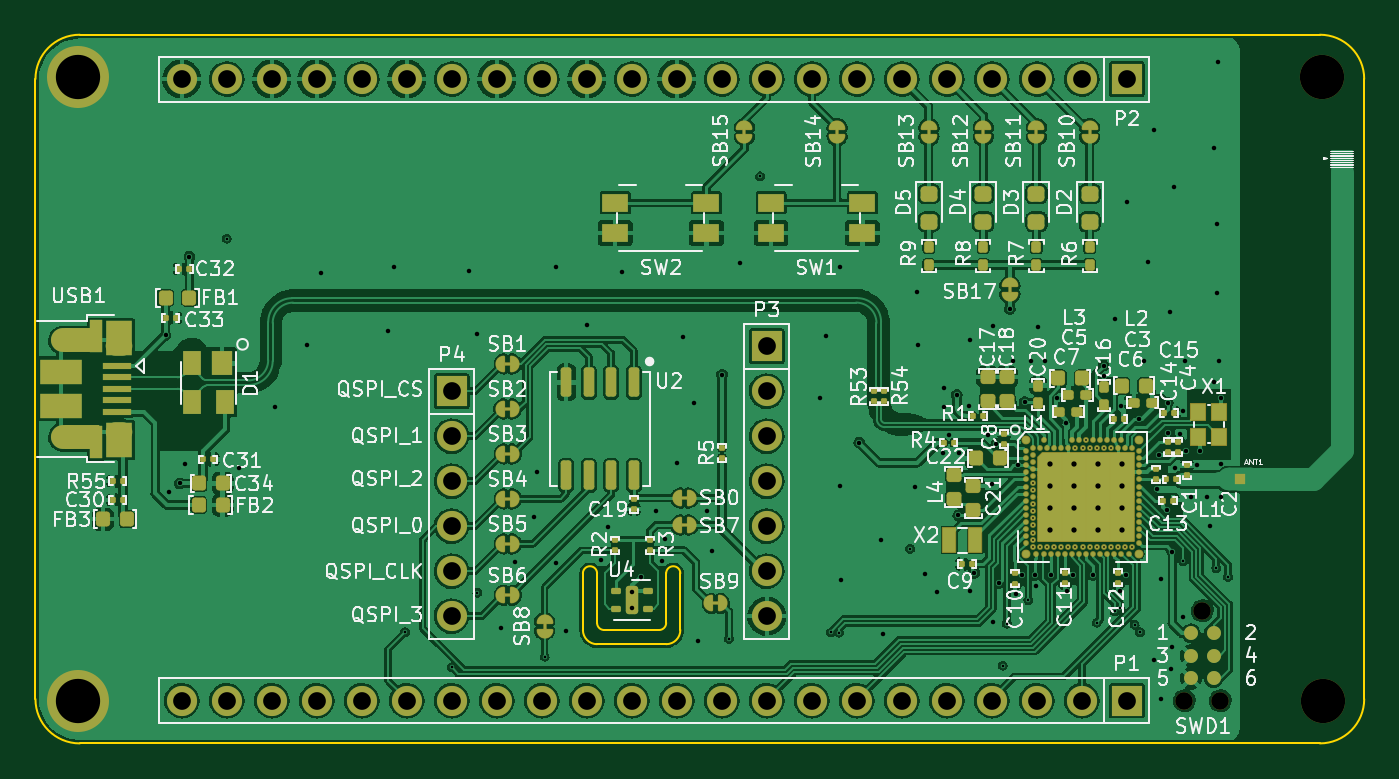
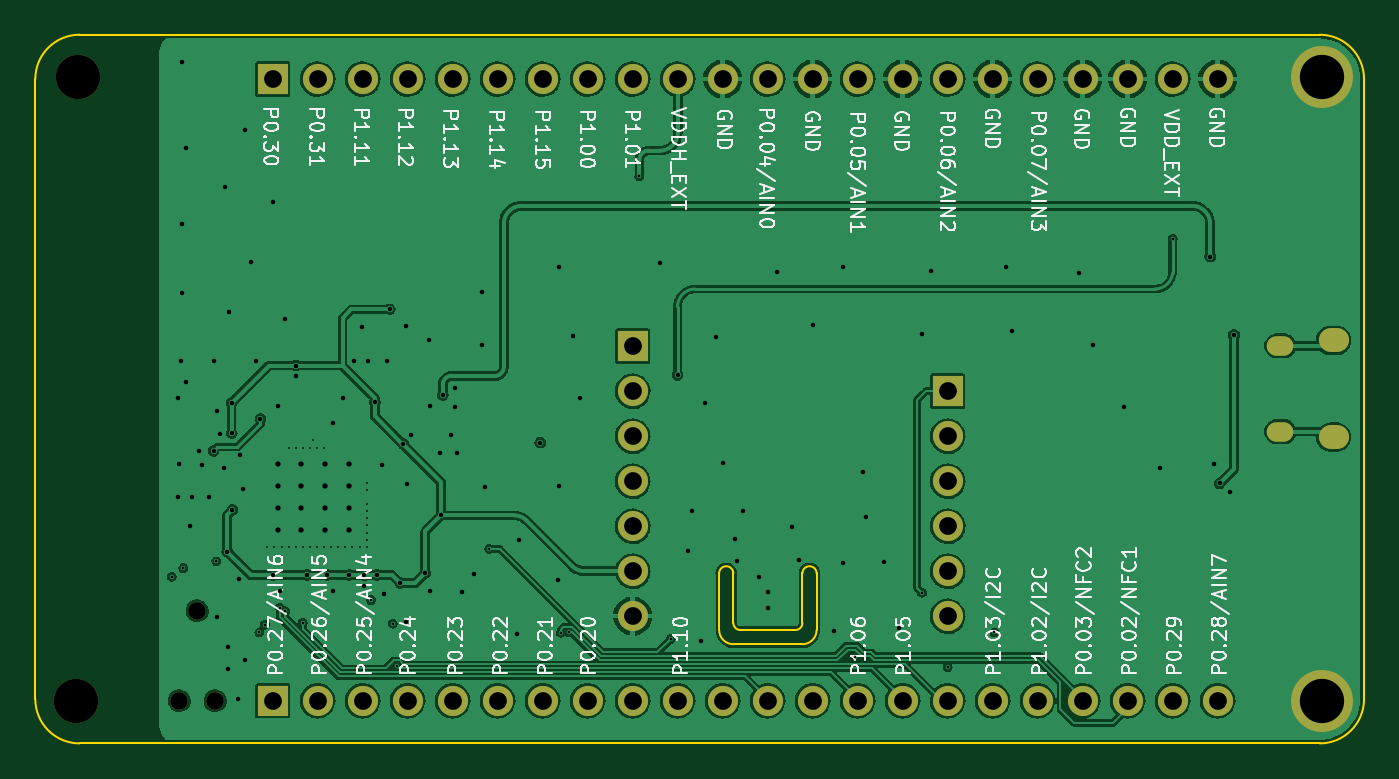
Circuit board: 14 layer files. Board 75.0 x 40.0 mm.
- bottom_copper: nrf5340_qkaa_rev1_sensor-B_Cu.gbr (244213 bytes)
- bottom_mask: nrf5340_qkaa_rev1_sensor-B_Mask.gbr (2664 bytes)
- paste: nrf5340_qkaa_rev1_sensor-B_Paste.gbr (486 bytes)
- bottom_silk: nrf5340_qkaa_rev1_sensor-B_Silkscreen.gbr (62973 bytes)
- outline: nrf5340_qkaa_rev1_sensor-Edge_Cuts.gbr (1807 bytes)
- top_copper: nrf5340_qkaa_rev1_sensor-F_Cu.gbr (493303 bytes)
- top_mask: nrf5340_qkaa_rev1_sensor-F_Mask.gbr (17867 bytes)
- paste: nrf5340_qkaa_rev1_sensor-F_Paste.gbr (11402 bytes)
- top_silk: nrf5340_qkaa_rev1_sensor-F_Silkscreen.gbr (108775 bytes)
- inner_copper: nrf5340_qkaa_rev1_sensor-In1_Cu.gbr (286300 bytes)
- inner_copper: nrf5340_qkaa_rev1_sensor-In2_Cu.gbr (221689 bytes)
- drill: nrf5340_qkaa_rev1_sensor-NPTH.drl (501 bytes)
- drill: nrf5340_qkaa_rev1_sensor-PTH.drl (4284 bytes)
- drill: nrf5340_qkaa_rev1_sensor-front-in1.drl (746 bytes)

=== bottom_copper: nrf5340_qkaa_rev1_sensor-B_Cu.gbr (244213 bytes, source omitted) ===
=== bottom_mask: nrf5340_qkaa_rev1_sensor-B_Mask.gbr ===
%TF.GenerationSoftware,KiCad,Pcbnew,(6.0.0)*%
%TF.CreationDate,2022-01-14T16:11:58-08:00*%
%TF.ProjectId,nrf5340_qkaa_rev1_sensor,6e726635-3334-4305-9f71-6b61615f7265,rev?*%
%TF.SameCoordinates,Original*%
%TF.FileFunction,Soldermask,Bot*%
%TF.FilePolarity,Negative*%
%FSLAX46Y46*%
G04 Gerber Fmt 4.6, Leading zero omitted, Abs format (unit mm)*
G04 Created by KiCad (PCBNEW (6.0.0)) date 2022-01-14 16:11:58*
%MOMM*%
%LPD*%
G01*
G04 APERTURE LIST*
%ADD10C,3.500000*%
%ADD11C,2.500000*%
%ADD12R,1.700000X1.700000*%
%ADD13O,1.700000X1.700000*%
%ADD14C,0.991000*%
%ADD15O,1.700000X1.350000*%
%ADD16O,1.500000X1.100000*%
G04 APERTURE END LIST*
D10*
%TO.C,H2*%
X42400000Y-85100000D03*
%TD*%
D11*
%TO.C,H4*%
X112700000Y-85100000D03*
%TD*%
D12*
%TO.C,P1*%
X101600000Y-85090000D03*
D13*
X99060000Y-85090000D03*
X96520000Y-85090000D03*
X93980000Y-85090000D03*
X91440000Y-85090000D03*
X88900000Y-85090000D03*
X86360000Y-85090000D03*
X83820000Y-85090000D03*
X81280000Y-85090000D03*
X78740000Y-85090000D03*
X76200000Y-85090000D03*
X73660000Y-85090000D03*
X71120000Y-85090000D03*
X68580000Y-85090000D03*
X66040000Y-85090000D03*
X63500000Y-85090000D03*
X60960000Y-85090000D03*
X58420000Y-85090000D03*
X55880000Y-85090000D03*
X53340000Y-85090000D03*
X50800000Y-85090000D03*
X48260000Y-85090000D03*
%TD*%
D10*
%TO.C,H1*%
X42400000Y-49900000D03*
%TD*%
D11*
%TO.C,H3*%
X112600000Y-49900000D03*
%TD*%
D12*
%TO.C,P3*%
X81280000Y-65080007D03*
D13*
X81280000Y-67620007D03*
X81280000Y-70160007D03*
X81280000Y-72700007D03*
X81280000Y-75240007D03*
X81280000Y-77780007D03*
X81280000Y-80320007D03*
%TD*%
D12*
%TO.C,P2*%
X101600000Y-50000000D03*
D13*
X99060000Y-50000000D03*
X96520000Y-50000000D03*
X93980000Y-50000000D03*
X91440000Y-50000000D03*
X88900000Y-50000000D03*
X86360000Y-50000000D03*
X83820000Y-50000000D03*
X81280000Y-50000000D03*
X78740000Y-50000000D03*
X76200000Y-50000000D03*
X73660000Y-50000000D03*
X71120000Y-50000000D03*
X68580000Y-50000000D03*
X66040000Y-50000000D03*
X63500000Y-50000000D03*
X60960000Y-50000000D03*
X58420000Y-50000000D03*
X55880000Y-50000000D03*
X53340000Y-50000000D03*
X50800000Y-50000000D03*
X48260000Y-50000000D03*
%TD*%
D12*
%TO.C,P4*%
X63500000Y-67620007D03*
D13*
X63500000Y-70160007D03*
X63500000Y-72700007D03*
X63500000Y-75240007D03*
X63500000Y-77780007D03*
X63500000Y-80320007D03*
%TD*%
D14*
%TO.C,SWD1*%
X105860000Y-80010000D03*
X104845000Y-85090000D03*
X106875000Y-85090000D03*
%TD*%
D15*
%TO.C,USB1*%
X41720000Y-70210000D03*
D16*
X44720000Y-65060000D03*
X44720000Y-69900000D03*
D15*
X41720000Y-64750000D03*
%TD*%
M02*

=== paste: nrf5340_qkaa_rev1_sensor-B_Paste.gbr ===
%TF.GenerationSoftware,KiCad,Pcbnew,(6.0.0)*%
%TF.CreationDate,2022-01-14T15:59:29-08:00*%
%TF.ProjectId,nrf5340_qkaa_rev1_sensor,6e726635-3334-4305-9f71-6b61615f7265,rev?*%
%TF.SameCoordinates,Original*%
%TF.FileFunction,Paste,Bot*%
%TF.FilePolarity,Positive*%
%FSLAX46Y46*%
G04 Gerber Fmt 4.6, Leading zero omitted, Abs format (unit mm)*
G04 Created by KiCad (PCBNEW (6.0.0)) date 2022-01-14 15:59:29*
%MOMM*%
%LPD*%
G01*
G04 APERTURE LIST*
G04 APERTURE END LIST*
M02*

=== bottom_silk: nrf5340_qkaa_rev1_sensor-B_Silkscreen.gbr (62973 bytes, source omitted) ===
=== outline: nrf5340_qkaa_rev1_sensor-Edge_Cuts.gbr ===
%TF.GenerationSoftware,KiCad,Pcbnew,(6.0.0)*%
%TF.CreationDate,2022-01-14T16:11:58-08:00*%
%TF.ProjectId,nrf5340_qkaa_rev1_sensor,6e726635-3334-4305-9f71-6b61615f7265,rev?*%
%TF.SameCoordinates,Original*%
%TF.FileFunction,Profile,NP*%
%FSLAX46Y46*%
G04 Gerber Fmt 4.6, Leading zero omitted, Abs format (unit mm)*
G04 Created by KiCad (PCBNEW (6.0.0)) date 2022-01-14 16:11:58*
%MOMM*%
%LPD*%
G01*
G04 APERTURE LIST*
%TA.AperFunction,Profile*%
%ADD10C,0.100000*%
%TD*%
G04 APERTURE END LIST*
D10*
X71700000Y-80700000D02*
G75*
G03*
X72100000Y-81100000I399999J-1D01*
G01*
X42500000Y-47500000D02*
G75*
G03*
X40000000Y-50000000I0J-2500000D01*
G01*
X75600000Y-77900000D02*
X75600000Y-80700000D01*
X115000000Y-50000000D02*
X115000000Y-85000000D01*
X71700000Y-80700000D02*
X71700000Y-77900000D01*
X70900000Y-77900000D02*
X70900000Y-81100000D01*
X75600000Y-81900000D02*
G75*
G03*
X76400000Y-81100000I-1J800001D01*
G01*
X75200000Y-81100000D02*
X72100000Y-81100000D01*
X70900000Y-81100000D02*
G75*
G03*
X71700000Y-81900000I800001J1D01*
G01*
X40000000Y-85000000D02*
X40000000Y-50000000D01*
X42500000Y-47500000D02*
X112500000Y-47500000D01*
X112500000Y-87500000D02*
G75*
G03*
X115000000Y-85000000I0J2500000D01*
G01*
X115000000Y-50000000D02*
G75*
G03*
X112500000Y-47500000I-2500000J0D01*
G01*
X75200000Y-81100000D02*
G75*
G03*
X75600000Y-80700000I1J399999D01*
G01*
X112500000Y-87500000D02*
X42500000Y-87500000D01*
X40000000Y-85000000D02*
G75*
G03*
X42500000Y-87500000I2500000J0D01*
G01*
X76400000Y-81100000D02*
X76400000Y-77900000D01*
X71700000Y-77900000D02*
G75*
G03*
X70900000Y-77900000I-400000J0D01*
G01*
X76400000Y-77900000D02*
G75*
G03*
X75600000Y-77900000I-400000J0D01*
G01*
X71700000Y-81900000D02*
X75600000Y-81900000D01*
M02*

=== top_copper: nrf5340_qkaa_rev1_sensor-F_Cu.gbr (493303 bytes, source omitted) ===
=== top_mask: nrf5340_qkaa_rev1_sensor-F_Mask.gbr (17867 bytes, source omitted) ===
=== paste: nrf5340_qkaa_rev1_sensor-F_Paste.gbr (11402 bytes, source omitted) ===
=== top_silk: nrf5340_qkaa_rev1_sensor-F_Silkscreen.gbr (108775 bytes, source omitted) ===
=== inner_copper: nrf5340_qkaa_rev1_sensor-In1_Cu.gbr (286300 bytes, source omitted) ===
=== inner_copper: nrf5340_qkaa_rev1_sensor-In2_Cu.gbr (221689 bytes, source omitted) ===
=== drill: nrf5340_qkaa_rev1_sensor-NPTH.drl ===
M48
; DRILL file {KiCad (6.0.0)} date Fri Jan 14 16:12:00 2022
; FORMAT={-:-/ absolute / metric / decimal}
; #@! TF.CreationDate,2022-01-14T16:12:00-08:00
; #@! TF.GenerationSoftware,Kicad,Pcbnew,(6.0.0)
; #@! TF.FileFunction,NonPlated,1,4,NPTH
FMAT,2
METRIC
; #@! TA.AperFunction,NonPlated,NPTH,ComponentDrill
T1C0.991
; #@! TA.AperFunction,NonPlated,NPTH,ComponentDrill
T2C2.500
%
G90
G05
T1
X104.845Y-85.09
X105.86Y-80.01
X106.875Y-85.09
T2
X112.6Y-49.9
X112.7Y-85.1
T0
M30

=== drill: nrf5340_qkaa_rev1_sensor-PTH.drl ===
M48
; DRILL file {KiCad (6.0.0)} date Fri Jan 14 16:12:00 2022
; FORMAT={-:-/ absolute / metric / decimal}
; #@! TF.CreationDate,2022-01-14T16:12:00-08:00
; #@! TF.GenerationSoftware,Kicad,Pcbnew,(6.0.0)
; #@! TF.FileFunction,Plated,1,4,PTH
FMAT,2
METRIC
; #@! TA.AperFunction,Plated,PTH,ViaDrill
T1C0.152
; #@! TA.AperFunction,Plated,PTH,ViaDrill
T2C0.254
; #@! TA.AperFunction,Plated,PTH,ViaDrill
T3C0.300
; #@! TA.AperFunction,Plated,PTH,ComponentDrill
T4C0.650
; #@! TA.AperFunction,Plated,PTH,ComponentDrill
T5C0.700
; #@! TA.AperFunction,Plated,PTH,ComponentDrill
T6C1.000
; #@! TA.AperFunction,Plated,PTH,ComponentDrill
T7C2.500
%
G90
G05
T1
X50.8Y-59.02
X60.86Y-81.23
X63.5Y-83.21
X64.95Y-78.99
X68.742Y-82.612
X79.14Y-81.6
X80.9Y-55.5
X84.89Y-81.24
X85.35Y-81.25
X89.37Y-76.52
X94.6Y-83.11
X94.83Y-80.74
X96.05Y-79.41
X99.9Y-80.69
X100.908Y-80.047
X101.2Y-79.83
X102.04Y-80.8
X102.35Y-81.23
X104.78Y-77.22
X106.65Y-77.6
X107.31Y-78.1
T2
X47.34Y-64.45
X47.54Y-73.29
X48.14Y-72.825
X48.45Y-71.75
X48.691Y-60.018
X51.5Y-71.98
X53.53Y-68.52
X55.3Y-65.04
X56.09Y-60.94
X59.88Y-64.2
X60.23Y-60.59
X64.46Y-60.85
X64.94Y-64.42
X66.27Y-80.97
X67.09Y-77.28
X68.13Y-74.72
X68.3Y-72.19
X69.39Y-60.63
X69.39Y-77.3
X69.93Y-81.13
X71.11Y-63.89
X71.92Y-77.13
X72.29Y-75.27
X73.12Y-60.88
X73.66Y-78.97
X73.66Y-79.87
X74.16Y-78.08
X75.04Y-74.39
X75.39Y-77.18
X75.51Y-75.96
X76.19Y-71.68
X76.55Y-64.56
X77.19Y-68.31
X77.41Y-81.71
X77.92Y-74.38
X78.18Y-76.63
X78.75Y-66.7
X79.74Y-60.37
X84.28Y-67.99
X84.63Y-64.5
X85.42Y-60.61
X85.42Y-72.96
X85.48Y-78.26
X86.5Y-70.52
X87.71Y-76.04
X87.82Y-81.35
X89.62Y-73.05
X89.76Y-62.03
X89.8Y-65.03
X90.23Y-77.95
X90.9Y-78.95
X91.22Y-71.09
X91.29Y-68.53
X91.3Y-67.45
X91.55Y-70.07
X92.0Y-67.85
X92.09Y-74.63
X92.13Y-71.09
X92.72Y-68.43
X92.73Y-78.88
X92.75Y-64.73
X92.99Y-77.88
X93.775Y-70.075
X94.01Y-72.88
X94.05Y-80.65
X94.06Y-63.96
X94.24Y-70.615
X94.394Y-78.454
X95.0Y-63.0
X95.15Y-65.94
X95.32Y-79.05
X95.45Y-71.8
X95.7Y-78.0
X95.83Y-68.23
X96.22Y-65.94
X96.419Y-78.0
X96.47Y-78.62
X96.57Y-64.02
X97.0Y-65.9
X97.3Y-78.0
X97.65Y-68.025
X98.19Y-69.42
X98.2Y-78.9
X98.55Y-78.0
X99.68Y-78.0
X100.29Y-66.17
X100.3Y-66.78
X100.93Y-63.56
X101.2Y-78.9
X101.28Y-68.43
X101.57Y-78.0
X101.6Y-56.93
X102.29Y-69.19
X102.55Y-65.9
X102.81Y-60.31
X103.14Y-82.82
X103.16Y-52.88
X103.3Y-73.12
X103.43Y-71.2
X103.53Y-78.2
X103.54Y-84.99
X103.88Y-74.32
X103.92Y-68.28
X103.92Y-70.0
X104.04Y-63.17
X104.11Y-83.32
X104.15Y-82.06
X104.17Y-76.67
X104.29Y-56.11
X104.34Y-71.94
X104.59Y-70.03
X104.76Y-68.74
X104.77Y-80.37
X104.9Y-65.9
X104.94Y-70.99
X105.2Y-73.6
X105.58Y-71.81
X105.75Y-70.98
X106.15Y-73.6
X106.27Y-75.24
X106.5Y-53.87
X106.5Y-67.1
X106.7Y-58.18
X106.7Y-62.09
X106.73Y-49.04
X106.8Y-65.9
X106.9Y-71.725
X106.93Y-73.6
X106.94Y-68.02
T3
X97.275Y-71.725
X97.275Y-72.975
X97.275Y-74.225
X97.275Y-75.475
X98.625Y-71.725
X98.625Y-72.975
X98.625Y-74.225
X98.625Y-75.475
X99.975Y-71.725
X99.975Y-72.975
X99.975Y-74.225
X99.975Y-75.475
X101.325Y-71.725
X101.325Y-72.975
X101.325Y-74.225
X101.325Y-75.475
T6
X48.26Y-50.0
X48.26Y-85.09
X50.8Y-50.0
X50.8Y-85.09
X53.34Y-50.0
X53.34Y-85.09
X55.88Y-50.0
X55.88Y-85.09
X58.42Y-50.0
X58.42Y-85.09
X60.96Y-50.0
X60.96Y-85.09
X63.5Y-50.0
X63.5Y-67.62
X63.5Y-70.16
X63.5Y-72.7
X63.5Y-75.24
X63.5Y-77.78
X63.5Y-80.32
X63.5Y-85.09
X66.04Y-50.0
X66.04Y-85.09
X68.58Y-50.0
X68.58Y-85.09
X71.12Y-50.0
X71.12Y-85.09
X73.66Y-50.0
X73.66Y-85.09
X76.2Y-50.0
X76.2Y-85.09
X78.74Y-50.0
X78.74Y-85.09
X81.28Y-50.0
X81.28Y-65.08
X81.28Y-67.62
X81.28Y-70.16
X81.28Y-72.7
X81.28Y-75.24
X81.28Y-77.78
X81.28Y-80.32
X81.28Y-85.09
X83.82Y-50.0
X83.82Y-85.09
X86.36Y-50.0
X86.36Y-85.09
X88.9Y-50.0
X88.9Y-85.09
X91.44Y-50.0
X91.44Y-85.09
X93.98Y-50.0
X93.98Y-85.09
X96.52Y-50.0
X96.52Y-85.09
X99.06Y-50.0
X99.06Y-85.09
X101.6Y-50.0
X101.6Y-85.09
T7
X42.4Y-49.9
X42.4Y-85.1
T4
G00X44.52Y-65.06
M15
G01X44.92Y-65.06
M16
G05
G00X44.52Y-69.9
M15
G01X44.92Y-69.9
M16
G05
T5
G00X41.47Y-64.75
M15
G01X41.97Y-64.75
M16
G05
G00X41.47Y-70.21
M15
G01X41.97Y-70.21
M16
G05
T0
M30

=== drill: nrf5340_qkaa_rev1_sensor-front-in1.drl ===
M48
; DRILL file {KiCad (6.0.0)} date Fri Jan 14 16:12:00 2022
; FORMAT={-:-/ absolute / metric / decimal}
; #@! TF.CreationDate,2022-01-14T16:12:00-08:00
; #@! TF.GenerationSoftware,Kicad,Pcbnew,(6.0.0)
; #@! TF.FileFunction,Plated,1,2,Blind
FMAT,2
METRIC
; #@! TA.AperFunction,Plated,Buried,ViaDrill
T1C0.102
%
G90
G05
T1
X96.3Y-72.8
X96.3Y-73.2
X96.3Y-74.0
X96.3Y-74.79
X96.3Y-75.2
X96.3Y-75.61
X96.3Y-74.4
X96.3Y-76.0
X96.3Y-76.4
X96.7Y-76.4
X97.1Y-76.4
X97.5Y-76.4
X97.9Y-76.4
X98.3Y-76.4
X98.7Y-76.4
X98.7Y-70.8
X99.1Y-70.8
X99.1Y-76.4
X99.3Y-70.4
X99.5Y-76.4
X99.5Y-70.8
X99.9Y-70.8
X99.9Y-76.4
X100.3Y-76.4
X100.3Y-70.8
X100.7Y-70.8
X100.7Y-76.4
X101.1Y-76.4
X101.5Y-76.4
X101.9Y-76.4
T0
M30

